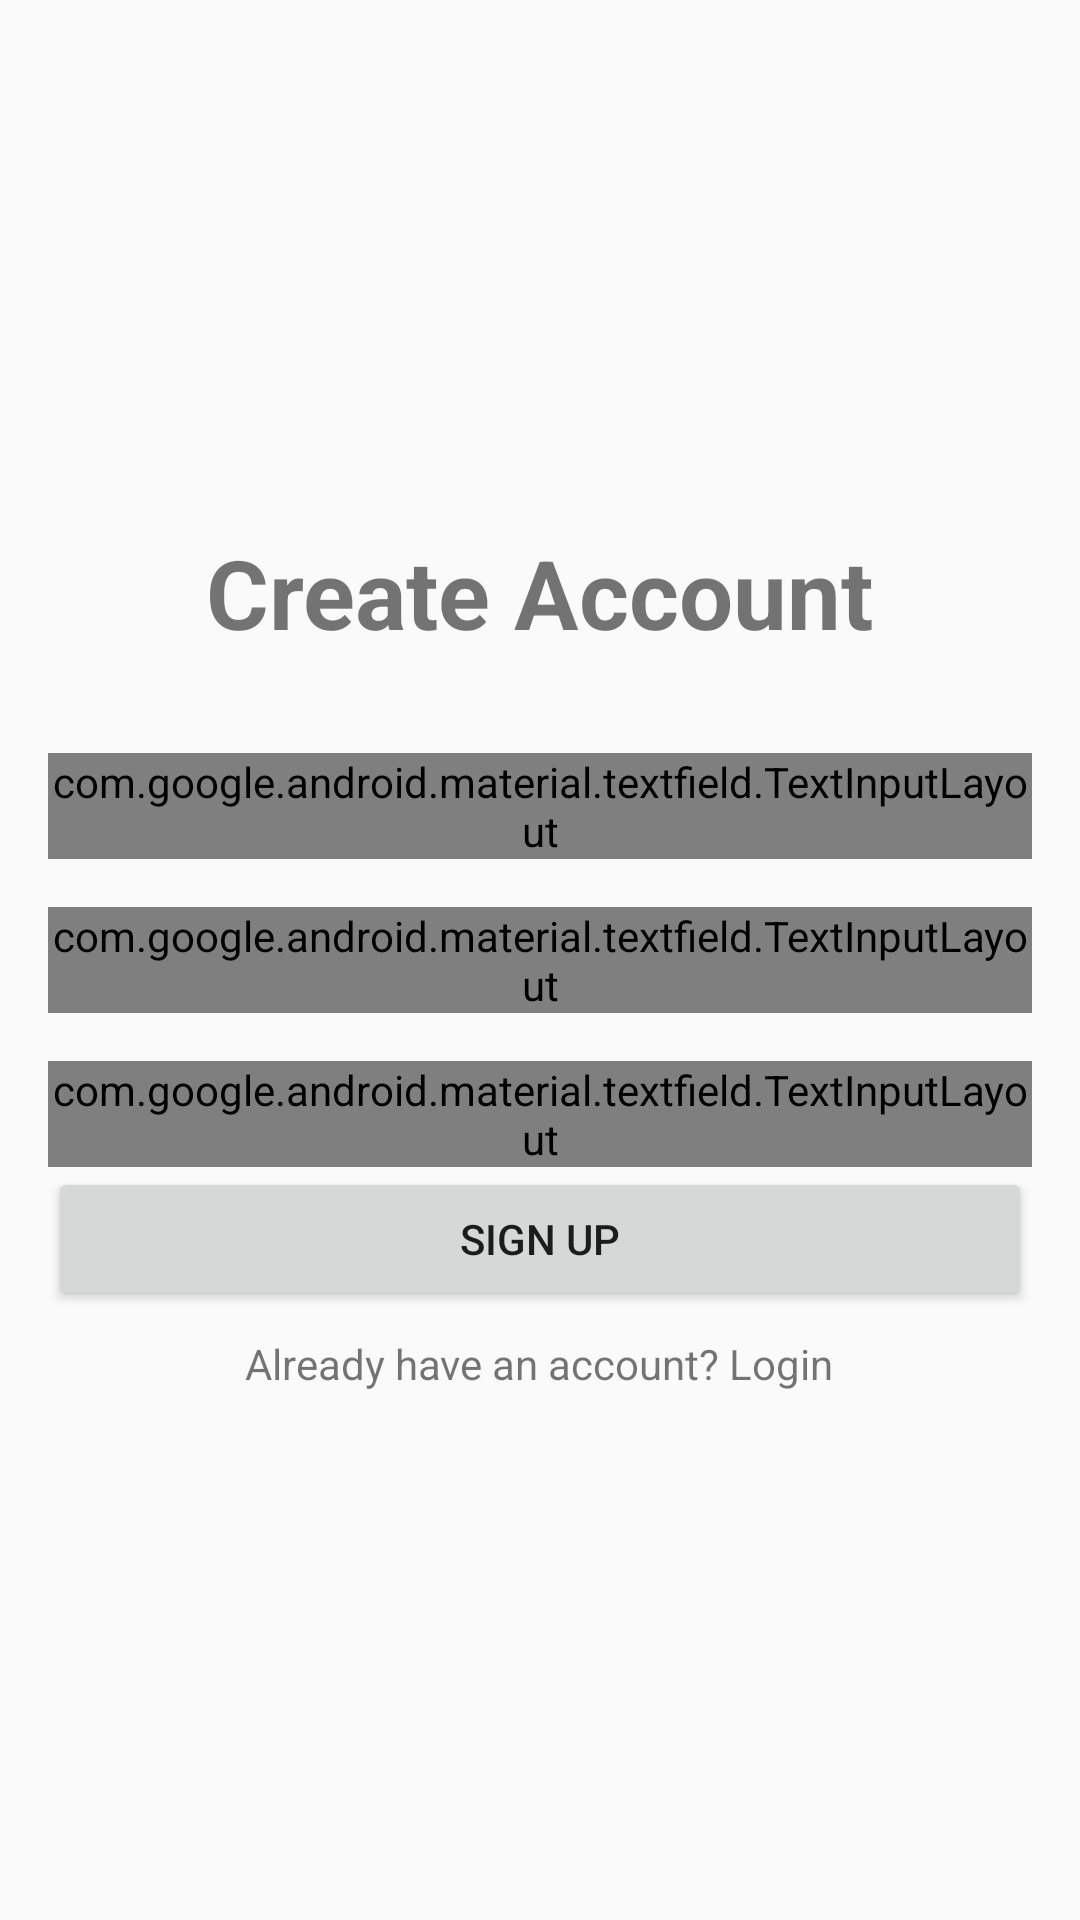

Produce the Android XML layout that renders to this screen, including the resource entries it uses.
<!-- AndroidManifest.xml: application theme Theme.CampusRent -->
<!-- res/layout/activity_sign_up.xml -->
<?xml version="1.0" encoding="utf-8"?>
<LinearLayout xmlns:android="http://schemas.android.com/apk/res/android"
    xmlns:app="http://schemas.android.com/apk/res-auto"
    xmlns:tools="http://schemas.android.com/tools"
    android:layout_width="match_parent"
    android:layout_height="match_parent"
    android:orientation="vertical"
    android:gravity="center"
    android:padding="16dp"
    tools:context=".SignUpActivity">

    <TextView
        android:layout_width="wrap_content"
        android:layout_height="wrap_content"
        android:text="Create Account"
        android:textSize="32sp"
        android:textStyle="bold"
        android:layout_marginBottom="32dp"/>

    <com.google.android.material.textfield.TextInputLayout
        android:layout_width="match_parent"
        android:layout_height="wrap_content"
        style="@style/Widget.MaterialComponents.TextInputLayout.OutlinedBox"
        android:layout_marginBottom="16dp">

        <com.google.android.material.textfield.TextInputEditText
            android:id="@+id/editTextName"
            android:layout_width="match_parent"
            android:layout_height="wrap_content"
            android:hint="Full Name"
            android:inputType="textPersonName"/>
    </com.google.android.material.textfield.TextInputLayout>

    <com.google.android.material.textfield.TextInputLayout
        android:layout_width="match_parent"
        android:layout_height="wrap_content"
        style="@style/Widget.MaterialComponents.TextInputLayout.OutlinedBox"
        android:layout_marginBottom="16dp">

        <com.google.android.material.textfield.TextInputEditText
            android:id="@+id/editTextEmail"
            android:layout_width="match_parent"
            android:layout_height="wrap_content"
            android:hint="Email"
            android:inputType="textEmailAddress"/>
    </com.google.android.material.textfield.TextInputLayout>

    <com.google.android.material.textfield.TextInputLayout
        android:layout_width="match_parent"
        android:layout_height="wrap_content"
        style="@style/Widget.MaterialComponents.TextInputLayout.OutlinedBox"
        app:passwordToggleEnabled="true"
        android.layout_marginBottom="16dp">

        <com.google.android.material.textfield.TextInputEditText
            android:id="@+id/editTextPassword"
            android:layout_width="match_parent"
            android:layout_height="wrap_content"
            android:hint="Password"
            android:inputType="textPassword"/>
    </com.google.android.material.textfield.TextInputLayout>

    <Button
        android:id="@+id/buttonSignUp"
        android:layout_width="match_parent"
        android:layout_height="wrap_content"
        android:text="Sign Up"
        android:layout_marginBottom="8dp"/>

    <TextView
        android:id="@+id/textViewLogin"
        android:layout_width="wrap_content"
        android:layout_height="wrap_content"
        android:text="Already have an account? Login"
        android:clickable="true"
        android:focusable="true" />

</LinearLayout>
<!-- resources referenced by this layout -->
<resources>
  <style name="Theme.CampusRent" parent="android:Theme.Material.Light.NoActionBar">
          <item name="android:statusBarColor">@android:color/transparent</item>
          <item name="android:windowLightStatusBar">true</item>
      </style>
</resources>
